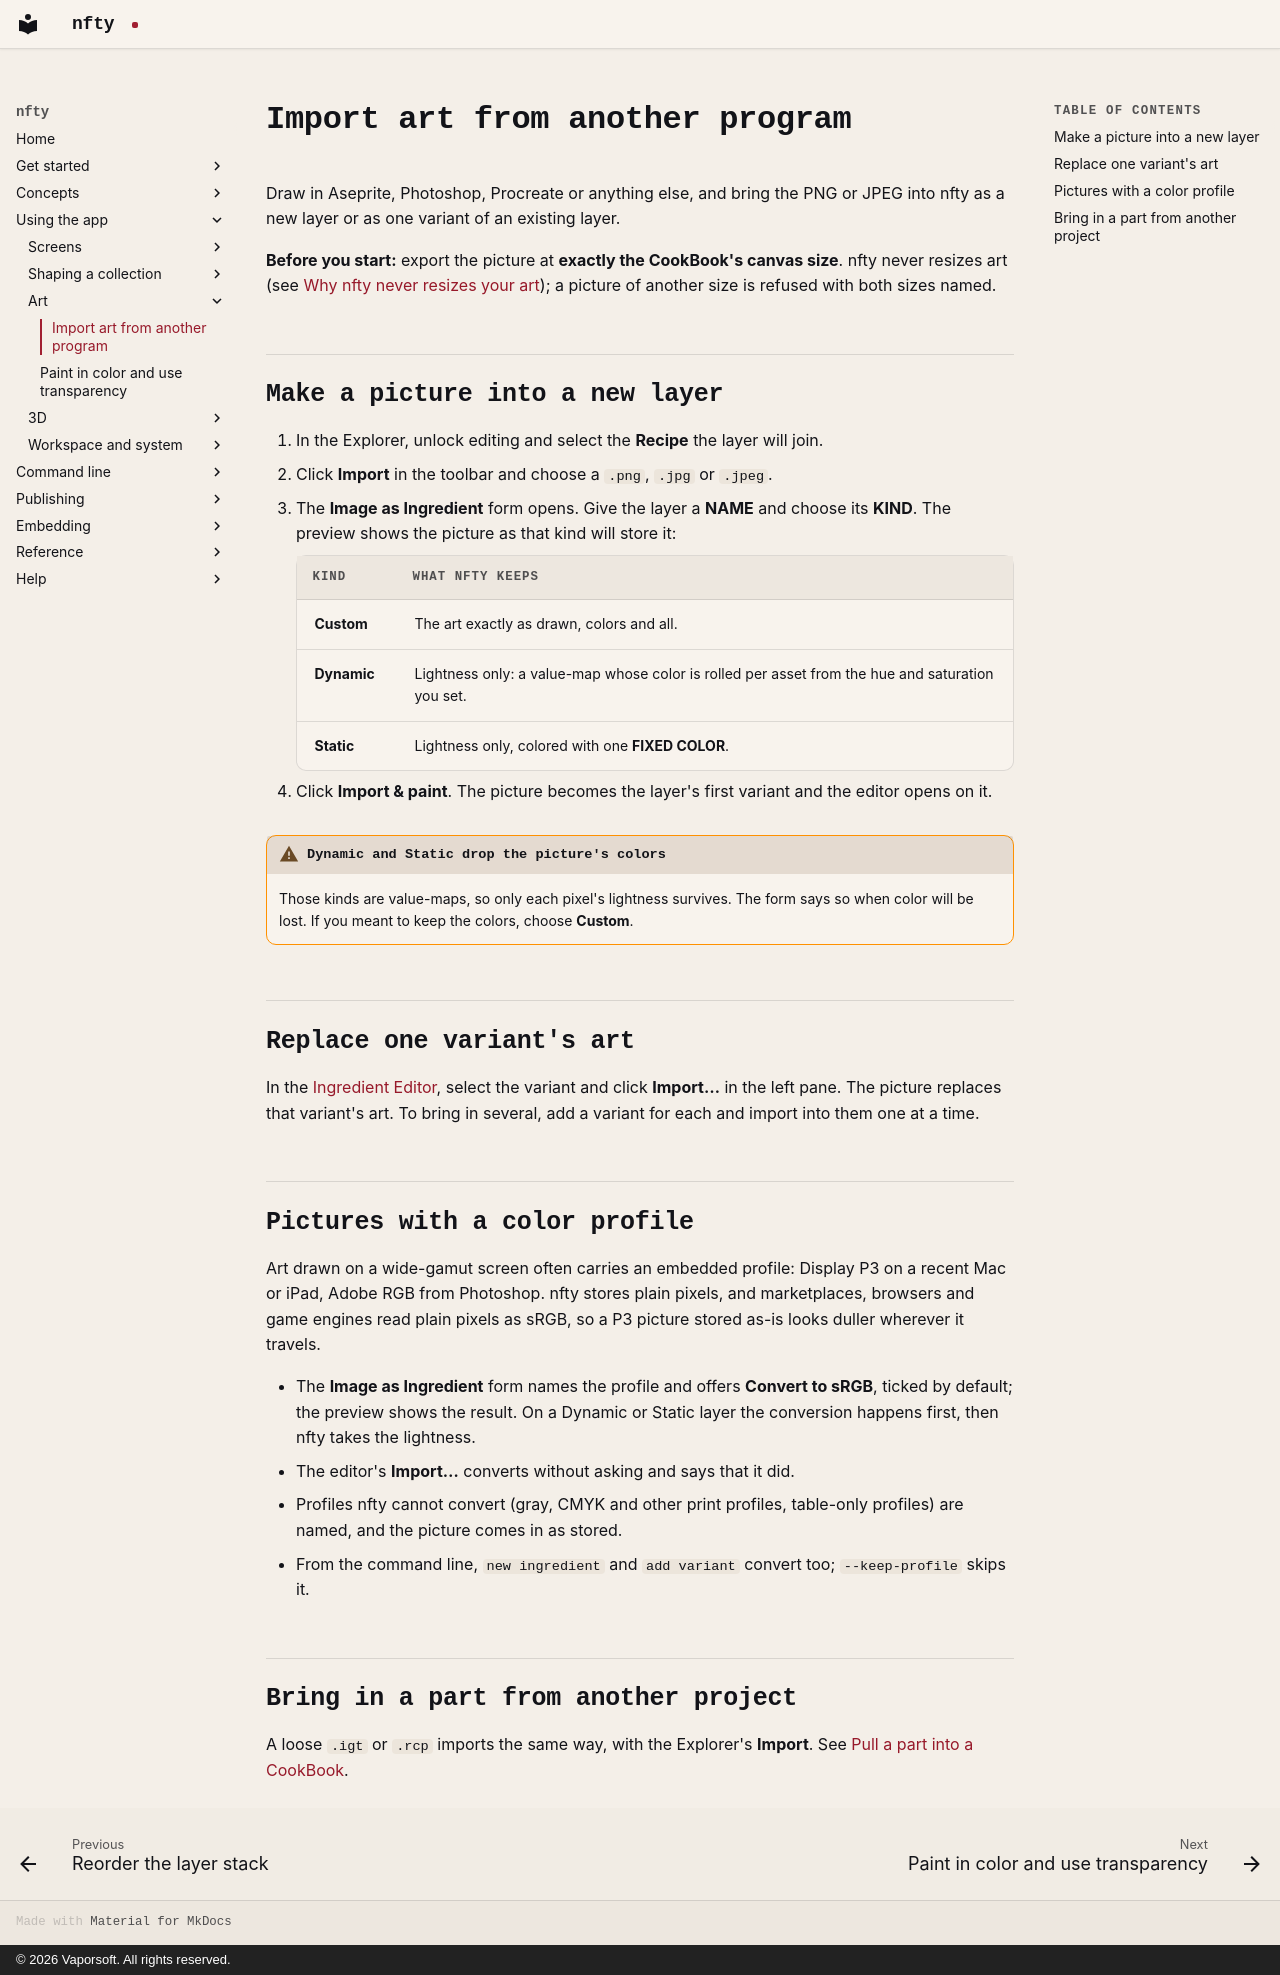

repository: corderro-artz/nfty · page: app/import-art/index.html · generator: mkdocs · copyright: © 2026 Vaporsoft. All rights reserved.

# Import art from another program

Draw in Aseprite, Photoshop, Procreate or anything else, and bring the PNG or JPEG into nfty as a new
layer or as one variant of an existing layer.

**Before you start:** export the picture at **exactly the CookBook's canvas size**. nfty never
resizes art (see [Why nfty never resizes your art](../concepts/no-resizing.md)); a picture of another
size is refused with both sizes named.

## Make a picture into a new layer

1. In the Explorer, unlock editing and select the **Recipe** the layer will join.
2. Click **Import** in the toolbar and choose a `.png`, `.jpg` or `.jpeg`.
3. The **Image as Ingredient** form opens. Give the layer a **NAME** and choose its **KIND**. The
   preview shows the picture as that kind will store it:

    | Kind | What nfty keeps |
    |---|---|
    | **Custom** | The art exactly as drawn, colors and all. |
    | **Dynamic** | Lightness only: a value-map whose color is rolled per asset from the hue and saturation you set. |
    | **Static** | Lightness only, colored with one **FIXED COLOR**. |

4. Click **Import & paint**. The picture becomes the layer's first variant and the editor opens on it.

!!! warning "Dynamic and Static drop the picture's colors"

    Those kinds are value-maps, so only each pixel's lightness survives. The form says so when color
    will be lost. If you meant to keep the colors, choose **Custom**.

## Replace one variant's art

In the [Ingredient Editor](ingredient-editor.md), select the variant and click **Import…** in the left
pane. The picture replaces that variant's art. To bring in several, add a variant for each and import
into them one at a time.

## Pictures with a color profile

Art drawn on a wide-gamut screen often carries an embedded profile: Display P3 on a recent Mac or
iPad, Adobe RGB from Photoshop. nfty stores plain pixels, and marketplaces, browsers and game engines
read plain pixels as sRGB, so a P3 picture stored as-is looks duller wherever it travels.

- The **Image as Ingredient** form names the profile and offers **Convert to sRGB**, ticked by
  default; the preview shows the result. On a Dynamic or Static layer the conversion happens first,
  then nfty takes the lightness.
- The editor's **Import…** converts without asking and says that it did.
- Profiles nfty cannot convert (gray, CMYK and other print profiles, table-only profiles) are named,
  and the picture comes in as stored.
- From the command line, `new ingredient` and `add variant` convert too; `--keep-profile` skips it.

## Bring in a part from another project

A loose `.igt` or `.rcp` imports the same way, with the Explorer's **Import**. See
[Pull a part into a CookBook](kitchen.md#pull-a-part-into-a-cookbook).
